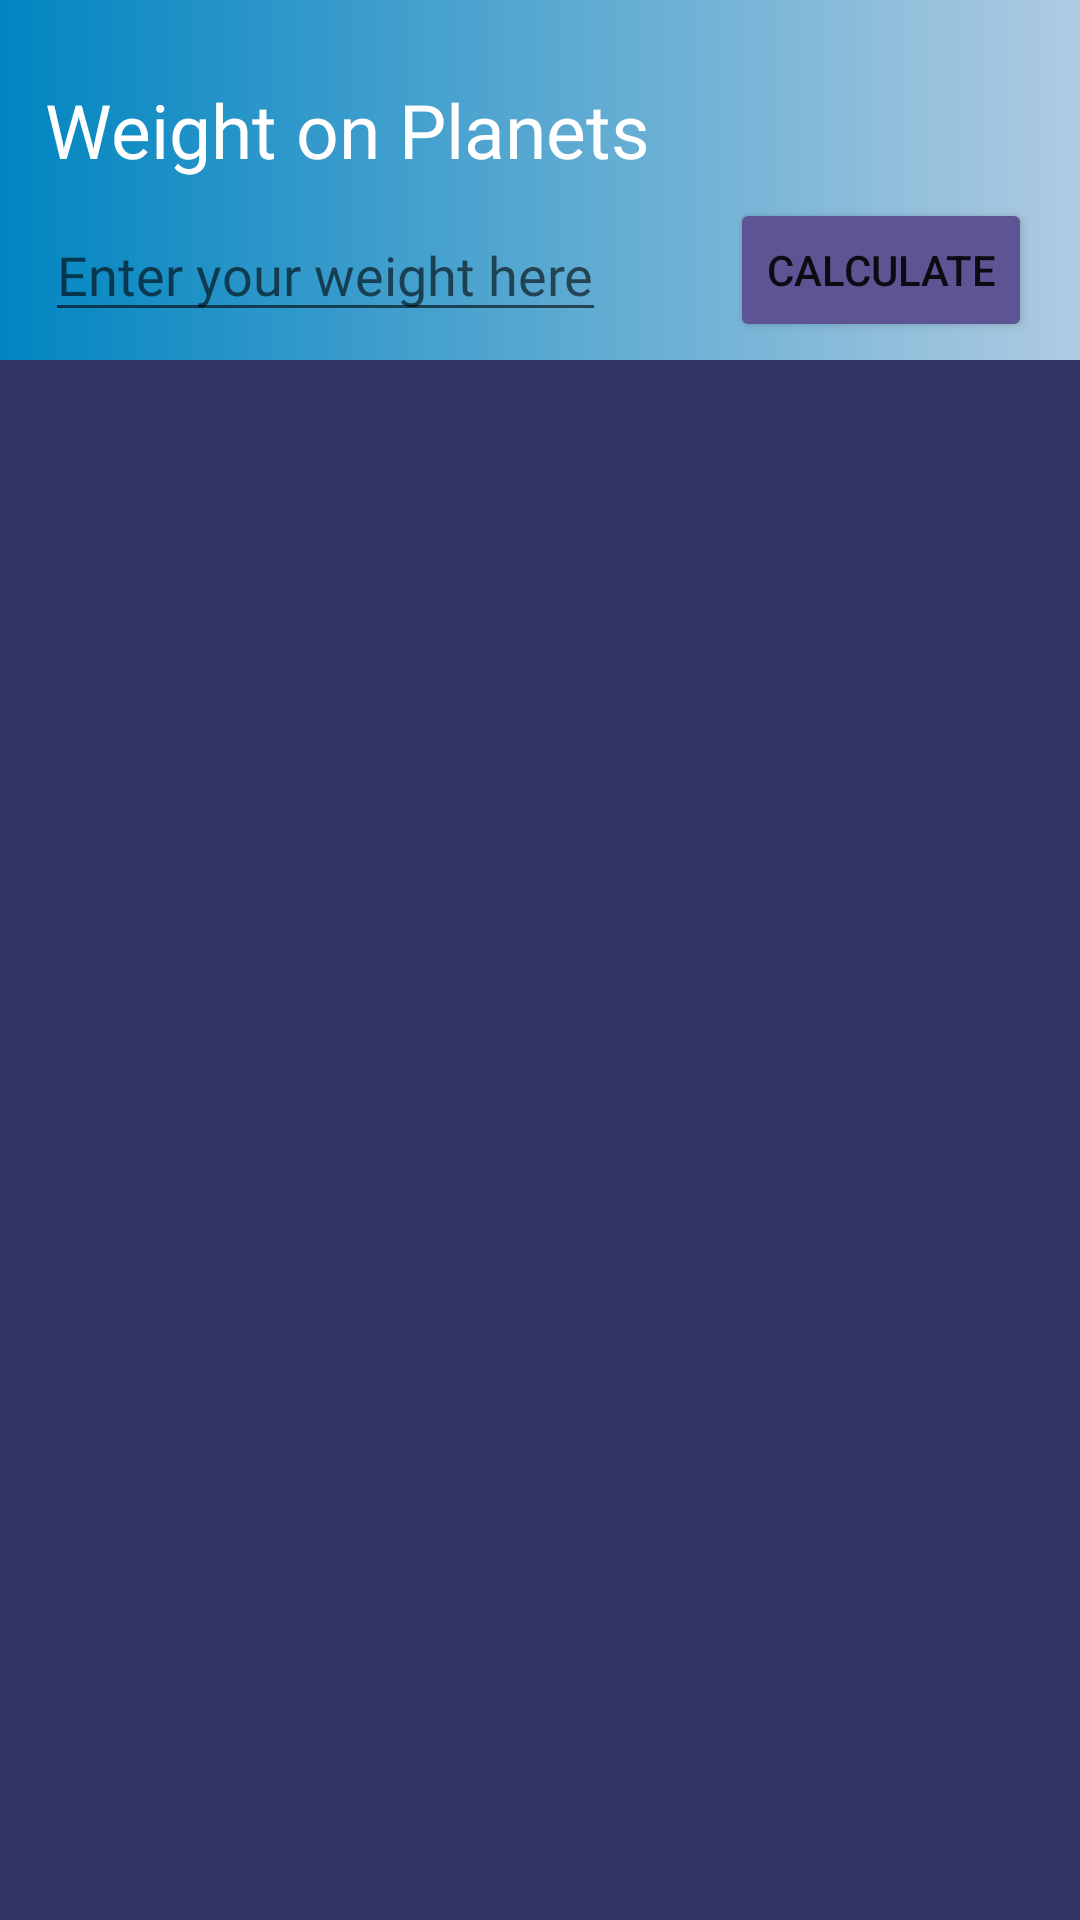

Produce the Android XML layout that renders to this screen, including the resource entries it uses.
<!-- AndroidManifest.xml: application theme Theme.WeightOnPlanetApp -->
<!-- res/layout/activity_main.xml -->
<?xml version="1.0" encoding="utf-8"?>
<androidx.constraintlayout.widget.ConstraintLayout xmlns:android="http://schemas.android.com/apk/res/android"
    xmlns:app="http://schemas.android.com/apk/res-auto"
    xmlns:tools="http://schemas.android.com/tools"
    android:layout_width="match_parent"
    android:layout_height="match_parent"
    tools:context=".MainActivity">

    <LinearLayout
        android:id="@+id/footer"
        android:layout_width="match_parent"
        android:layout_height="60dp"
        android:orientation="horizontal"
        app:layout_constraintEnd_toEndOf="parent"
        app:layout_constraintHorizontal_bias="0.5"
        app:layout_constraintStart_toStartOf="parent"
        app:layout_constraintTop_toTopOf="parent"
        android:background="@drawable/bg_footer">

        <TextView
            android:layout_width="match_parent"
            android:layout_height="match_parent"
            android:fontFamily="@font/poppins_bold"
            android:gravity="start|bottom"
            android:textColor="@color/white"
            android:layout_marginLeft="15dp"
            android:text="Weight on Planets"
            android:textSize="25dp"/>
    </LinearLayout>

    <androidx.constraintlayout.widget.ConstraintLayout
        android:id="@+id/bg_enterWeight"
        android:layout_width="match_parent"
        android:layout_height="60dp"
        android:background="@drawable/bg_footer"
        android:orientation="horizontal"
        app:layout_constraintEnd_toEndOf="parent"
        app:layout_constraintHorizontal_bias="0.5"
        app:layout_constraintStart_toStartOf="parent"
        app:layout_constraintTop_toBottomOf="@+id/footer">

        <EditText
            android:id="@+id/editTextWeight"
            android:layout_width="wrap_content"
            android:layout_height="wrap_content"
            android:layout_marginStart="15dp"
            android:fontFamily="@font/poppins"
            android:hint="Enter your weight here"
            android:inputType="numberDecimal"
            app:layout_constraintBottom_toBottomOf="parent"
            app:layout_constraintStart_toStartOf="parent"
            app:layout_constraintTop_toTopOf="parent"
            app:layout_constraintVertical_bias="0.5" />

        <Button
            android:id="@+id/button"
            android:layout_width="wrap_content"
            android:layout_height="wrap_content"
            android:layout_marginEnd="16dp"
            android:text="calculate"
            android:backgroundTint="@color/secondary"
            app:layout_constraintBottom_toBottomOf="parent"
            app:layout_constraintEnd_toEndOf="parent"
            app:layout_constraintTop_toTopOf="parent"
            app:layout_constraintVertical_bias="0.5" />
    </androidx.constraintlayout.widget.ConstraintLayout>

    <androidx.recyclerview.widget.RecyclerView
        android:id="@+id/recyclerView"
        android:layout_width="match_parent"
        android:layout_height="match_parent"
        android:layout_marginTop="120dp"
        android:background="@color/primary"
        app:layout_constraintEnd_toEndOf="parent"
        app:layout_constraintStart_toStartOf="parent"
        app:layout_constraintTop_toBottomOf="@+id/bg_enterWeight"
        tools:listitem="@layout/planet_card_design"/>

</androidx.constraintlayout.widget.ConstraintLayout>
<!-- res/layout/planet_card_design.xml (included above) -->
<?xml version="1.0" encoding="utf-8"?>
<androidx.constraintlayout.widget.ConstraintLayout xmlns:android="http://schemas.android.com/apk/res/android"
    xmlns:app="http://schemas.android.com/apk/res-auto"
    xmlns:tools="http://schemas.android.com/tools"
    android:layout_width="match_parent"
    android:layout_height="wrap_content"
    android:layout_marginStart="20dp"
    android:layout_marginBottom="15dp"
    android:padding="10dp">

    <ImageView
        android:id="@+id/planet_image"
        android:layout_width="100dp"
        android:layout_height="100dp"
        android:layout_marginStart="10dp"
        android:src="@drawable/earth_icon"
        app:layout_constraintBottom_toBottomOf="parent"
        app:layout_constraintStart_toStartOf="parent"
        app:layout_constraintTop_toTopOf="parent"
        app:layout_constraintVertical_bias="0.5"
        android:elevation="30dp"/>

    <androidx.cardview.widget.CardView
        android:layout_width="match_parent"
        android:layout_height="125dp"
        android:layout_marginTop="20dp"
        android:layout_marginBottom="10dp"
        android:layout_marginStart="60dp"
        android:backgroundTint="@color/secondary"
        app:cardElevation="20dp"
        app:cardCornerRadius="5dp"
        app:layout_constraintBottom_toBottomOf="parent"
        app:layout_constraintEnd_toEndOf="parent"
        app:layout_constraintTop_toTopOf="parent">

        <androidx.constraintlayout.widget.ConstraintLayout
            android:layout_width="match_parent"
            android:layout_height="match_parent">

            <TextView
                android:id="@+id/card_header2"
                android:layout_width="wrap_content"
                android:layout_height="wrap_content"
                android:layout_marginTop="16dp"
                android:layout_marginEnd="16dp"
                android:fontFamily="@font/poppins_bold_italic"
                android:text="Your Weight"
                android:textColor="@color/white"
                android:textSize="20dp"
                app:layout_constraintEnd_toEndOf="parent"
                app:layout_constraintTop_toTopOf="parent" />

            <TextView
                android:id="@+id/planet_name"
                android:layout_width="wrap_content"
                android:layout_height="wrap_content"
                android:layout_marginStart="60dp"
                android:layout_marginBottom="8dp"
                android:fontFamily="@font/poppins"
                android:text="Earth"
                android:textColor="@color/white"
                android:textSize="18dp"
                app:layout_constraintBottom_toBottomOf="parent"
                app:layout_constraintStart_toStartOf="parent"
                app:layout_constraintTop_toBottomOf="@+id/card_header" />

            <TextView
                android:id="@+id/card_header"
                android:layout_width="wrap_content"
                android:layout_height="wrap_content"
                android:layout_marginStart="60dp"
                android:layout_marginTop="16dp"
                android:fontFamily="@font/poppins_bold_italic"
                android:text="Planet"
                android:textColor="@color/white"
                android:textSize="20dp"
                app:layout_constraintStart_toStartOf="parent"
                app:layout_constraintTop_toTopOf="parent" />

            <TextView
                android:id="@+id/calculatedWeight"
                android:layout_width="wrap_content"
                android:layout_height="wrap_content"
                android:layout_marginEnd="64dp"
                android:layout_marginBottom="8dp"
                android:fontFamily="@font/poppins"
                android:text="88 kg"
                android:textColor="@color/white"
                android:textSize="18dp"
                app:layout_constraintBottom_toBottomOf="parent"
                app:layout_constraintEnd_toEndOf="parent"
                app:layout_constraintTop_toBottomOf="@+id/card_header2" />


        </androidx.constraintlayout.widget.ConstraintLayout>
    </androidx.cardview.widget.CardView>
</androidx.constraintlayout.widget.ConstraintLayout>
<!-- resources referenced by this layout -->
<resources>
  <color name="primary">#333366</color>
  <color name="secondary">#5C5493</color>
  <color name="white">#FFFFFFFF</color>
  <!-- drawable bg_footer (drawable) -->
  <?xml version="1.0" encoding="utf-8"?>
  <shape android:shape="rectangle" xmlns:android="http://schemas.android.com/apk/res/android">
  
      <gradient android:startColor="#AFCBE1"
          android:endColor="#0085C1"
          android:angle="180"
          android:type="linear"/>
  </shape>
  <!-- drawable earth_icon (drawable) -->
  <vector xmlns:android="http://schemas.android.com/apk/res/android"
      android:width="74dp"
      android:height="74dp"
      android:viewportWidth="74"
      android:viewportHeight="74">
      <path
          android:pathData="M37,37m-37,0a37,37 0,1 1,74 0a37,37 0,1 1,-74 0"
          android:fillColor="#54d2ef"/>
      <path
          android:pathData="M1.148,46.174c4.639,-3.011 8.519,-6.956 8.519,-11.74 0,-3.678 -3.061,-7.278 -7.286,-10.5a37.115,37.115 0,0 0,-1.233 22.239Z"
          android:fillColor="#27d838"/>
      <path
          android:pathData="M68.06,57.1c-3.684,-1.942 -8.483,-3.162 -12.153,0.508 -2.7,2.7 -3.268,7.707 -2.962,12.79A37.158,37.158 0,0 0,68.06 57.1Z"
          android:fillColor="#27d838"/>
      <path
          android:pathData="M37,0a36.847,36.847 0,0 0,-15.387 3.353c-0.57,4.019 -5.165,17.623 1.02,17.623 8.534,0 3.98,10.691 7.367,10.691 11.667,0 11,-11.667 13.334,-9.334 2.229,2.23 0.431,9.287 -4.042,14.848 -3.67,4.564 -13.538,11.756 -23.292,18.057a19.908,19.908 0,0 0,-6.453 6.564A36.9,36.9 0,0 0,37 74a37.308,37.308 0,0 0,5.466 -0.4c-1.57,-9.557 -4.159,-22.832 0.764,-29.574 5.123,-7.017 11.9,1.767 20.037,-9.438 6,-8.266 8.171,-0.576 10.727,2.651 0,-0.079 0.006,-0.156 0.006,-0.234A37,37 0,0 0,37 0Z"
          android:fillColor="#27d838"/>
  </vector>
  <style name="Theme.WeightOnPlanetApp" parent="Theme.MaterialComponents.DayNight.NoActionBar">
          
          <item name="colorPrimary">@color/purple_500</item>
          <item name="colorPrimaryVariant">@color/purple_700</item>
          <item name="colorOnPrimary">@color/white</item>
          
          <item name="colorSecondary">@color/teal_200</item>
          <item name="colorSecondaryVariant">@color/teal_700</item>
          <item name="colorOnSecondary">@color/black</item>
          
          <item name="android:statusBarColor">?attr/colorPrimaryVariant</item>
          
      </style>
  <color name="purple_500">#FF6200EE</color>
  <color name="purple_700">#FF3700B3</color>
  <color name="teal_200">#FF03DAC5</color>
  <color name="teal_700">#FF018786</color>
  <color name="black">#FF000000</color>
</resources>
